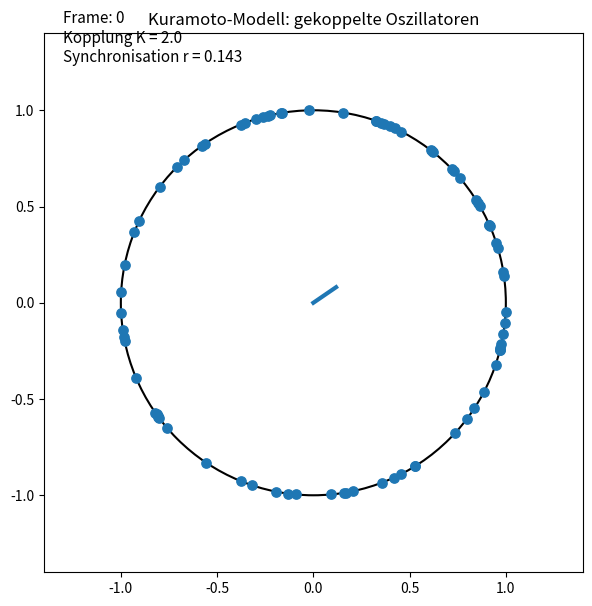

This chart was generated by the following Python code:
# ============================================================
# Kuramoto-Modell - Original-Grundform
# ------------------------------------------------------------
# Modell:
#
# dθ_i/dt = ω_i + (K/N) * Σ_j sin(θ_j - θ_i)
#
# θ_i  = Phase des Oszillators i
# ω_i  = natürliche Eigenfrequenz
# K    = Kopplungsstärke
# N    = Anzahl der Oszillatoren
#
# Wenn K groß genug ist, synchronisieren sich die Oszillatoren.
# ============================================================

import numpy as np
import matplotlib.pyplot as plt
from matplotlib.animation import FuncAnimation


# -----------------------------
# Einstellungen
# -----------------------------
np.random.seed(42)

N = 80                  # Anzahl Oszillatoren
K = 2.0                 # Kopplungsstärke
dt = 0.03               # Zeitschritt
frames = 800            # Animationsframes

# Anfangsphasen zufällig zwischen 0 und 2π
theta = np.random.uniform(0, 2 * np.pi, N)

# Eigenfrequenzen: kleine Streuung um 0
omega = np.random.normal(0.0, 1.0, N)


# -----------------------------
# Kuramoto-Schritt
# -----------------------------
def kuramoto_step(theta, omega, K, dt):
    """
    Ein Integrationsschritt des Kuramoto-Modells.
    """

    N = len(theta)

    # Phasendifferenzen θ_j - θ_i
    phase_diff = theta[None, :] - theta[:, None]

    # Kopplungsterm
    coupling = (K / N) * np.sum(np.sin(phase_diff), axis=1)

    # Differentialgleichung:
    # dθ_i/dt = ω_i + Kopplung
    dtheta = omega + coupling

    # Euler-Integration
    theta_new = theta + dtheta * dt

    # Phasen im Bereich 0 bis 2π halten
    theta_new = np.mod(theta_new, 2 * np.pi)

    return theta_new


# -----------------------------
# Ordnungsparameter
# -----------------------------
def order_parameter(theta):
    """
    Misst die Synchronisation.

    r = 0 bedeutet: völlig ungeordnet
    r = 1 bedeutet: perfekt synchron
    """

    complex_mean = np.mean(np.exp(1j * theta))
    r = np.abs(complex_mean)
    psi = np.angle(complex_mean)

    return r, psi


# -----------------------------
# Plot vorbereiten
# -----------------------------
fig, ax = plt.subplots(figsize=(7, 7))

ax.set_aspect("equal")
ax.set_xlim(-1.4, 1.4)
ax.set_ylim(-1.4, 1.4)
ax.set_title("Kuramoto-Modell: gekoppelte Oszillatoren")

# Einheitskreis
circle = plt.Circle((0, 0), 1.0, fill=False, linewidth=1.5)
ax.add_patch(circle)

# Punkte auf dem Kreis
x = np.cos(theta)
y = np.sin(theta)

points = ax.scatter(x, y, s=45)

# Zeiger für mittlere Phase / Synchronisation
mean_line, = ax.plot([], [], linewidth=3)

# Textanzeige
text = ax.text(
    -1.3,
    1.25,
    "",
    fontsize=11
)


# -----------------------------
# Animation
# -----------------------------
def update(frame):
    global theta

    theta = kuramoto_step(theta, omega, K, dt)

    x = np.cos(theta)
    y = np.sin(theta)

    points.set_offsets(np.column_stack([x, y]))

    r, psi = order_parameter(theta)

    # Mittlerer Synchronisationszeiger
    mean_x = r * np.cos(psi)
    mean_y = r * np.sin(psi)

    mean_line.set_data([0, mean_x], [0, mean_y])

    text.set_text(
        f"Frame: {frame}\n"
        f"Kopplung K = {K}\n"
        f"Synchronisation r = {r:.3f}"
    )

    return points, mean_line, text


ani = FuncAnimation(
    fig,
    update,
    frames=frames,
    interval=30,
    blit=True
)

plt.show()
